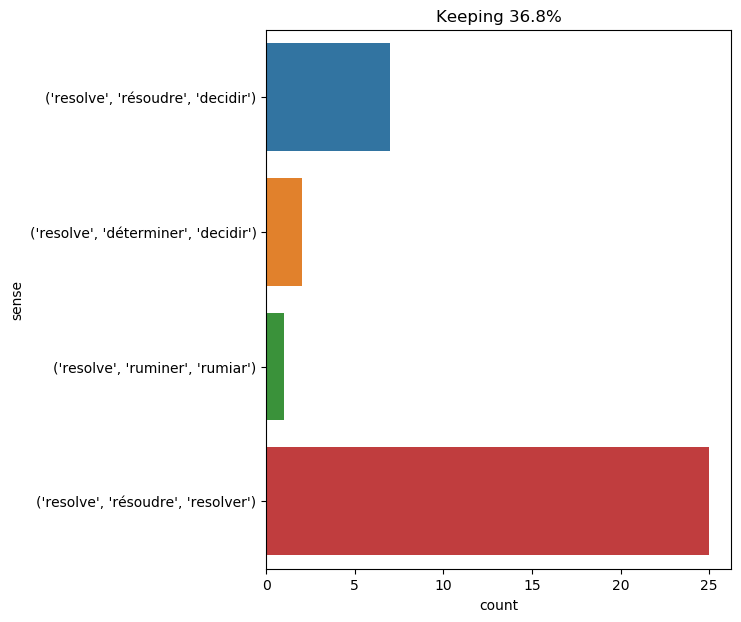

The table this chart was drawn from, first rows:
text, ind, sense, label
milady began to think she should soon gr…, 15, ('resolve', 'résoudre', 'resolver'), 0
nevertheless , he preserved his coolness…, 12, ('resolve', 'résoudre', 'resolver'), 0
but m. de treville had always been so th…, 34, ('resolve', 'résoudre', 'resolver'), 0
herbert rightly gave them the name of ti…, 12, ('resolve', 'résoudre', 'decidir'), 1
fix now decided to make a bold move ; he…, 10, ('resolve', 'résoudre', 'resolver'), 0
my uncle soon discovered what sort of a …, 32, ('resolve', 'résoudre', 'resolver'), 0
my uncle soon discovered what sort of a …, 55, ('resolve', 'résoudre', 'decidir'), 1
cyrus harding , seeing that he could not…, 21, ('resolve', 'résoudre', 'resolver'), 0
d’artagnan did reflect , and resolved to…, 5, ('resolve', 'résoudre', 'decidir'), 1
this ayrton resolved to learn at any cos…, 2, ('resolve', 'résoudre', 'decidir'), 1
" a missionary i resolved to be . from t…, 4, ('resolve', 'résoudre', 'resolver'), 0
he accordingly resolved to manufacture a…, 2, ('resolve', 'résoudre', 'resolver'), 0
cyrus harding resolved then to try him ,…, 2, ('resolve', 'résoudre', 'resolver'), 0
harding resolved , in consequence , to m…, 1, ('resolve', 'résoudre', 'resolver'), 0
he resolved , then , to carry on the war…, 1, ('resolve', 'résoudre', 'resolver'), 0
cyrus harding , therefore , resolved to …, 5, ('resolve', 'résoudre', 'resolver'), 0
i soon found the place i was in was not …, 52, ('resolve', 'déterminer', 'decidir'), 2
anxious as ever to avoid discovery , i h…, 10, ('resolve', 'résoudre', 'resolver'), 0
the imprudent young man expected a surpr…, 17, ('resolve', 'résoudre', 'resolver'), 0
as it was useless to burden themselves w…, 18, ('resolve', 'résoudre', 'resolver'), 0
d’artagnan resolved to try and enter the…, 1, ('resolve', 'résoudre', 'decidir'), 1
he resolved then to hasten immediately t…, 1, ('resolve', 'résoudre', 'decidir'), 1
he considered himself an outraged , betr…, 22, ('resolve', 'résoudre', 'resolver'), 0
he resolved , then , to defend the door …, 1, ('resolve', 'résoudre', 'resolver'), 0
the idea of the two soldiers who had aba…, 28, ('resolve', 'résoudre', 'resolver'), 0
upon the whole , i found that the forty …, 27, ('resolve', 'déterminer', 'decidir'), 2
meanwhile passepartout , who had perched…, 16, ('resolve', 'ruminer', 'rumiar'), 3
rochefort remained for a moment in thoug…, 33, ('resolve', 'résoudre', 'resolver'), 0
there were still several hours to be occ…, 16, ('resolve', 'résoudre', 'decidir'), 1
the english admiralty having hesitated t…, 12, ('resolve', 'résoudre', 'resolver'), 0
" oh , i resolved that it should take pl…, 4, ('resolve', 'résoudre', 'resolver'), 0
during this time nothing new occurred in…, 35, ('resolve', 'résoudre', 'resolver'), 0
lord glenarvan , therefore , believed in…, 18, ('resolve', 'résoudre', 'resolver'), 0
about this time , the weather being extr…, 19, ('resolve', 'résoudre', 'resolver'), 0
passepartout , enchanted with his discov…, 7, ('resolve', 'résoudre', 'resolver'), 0
